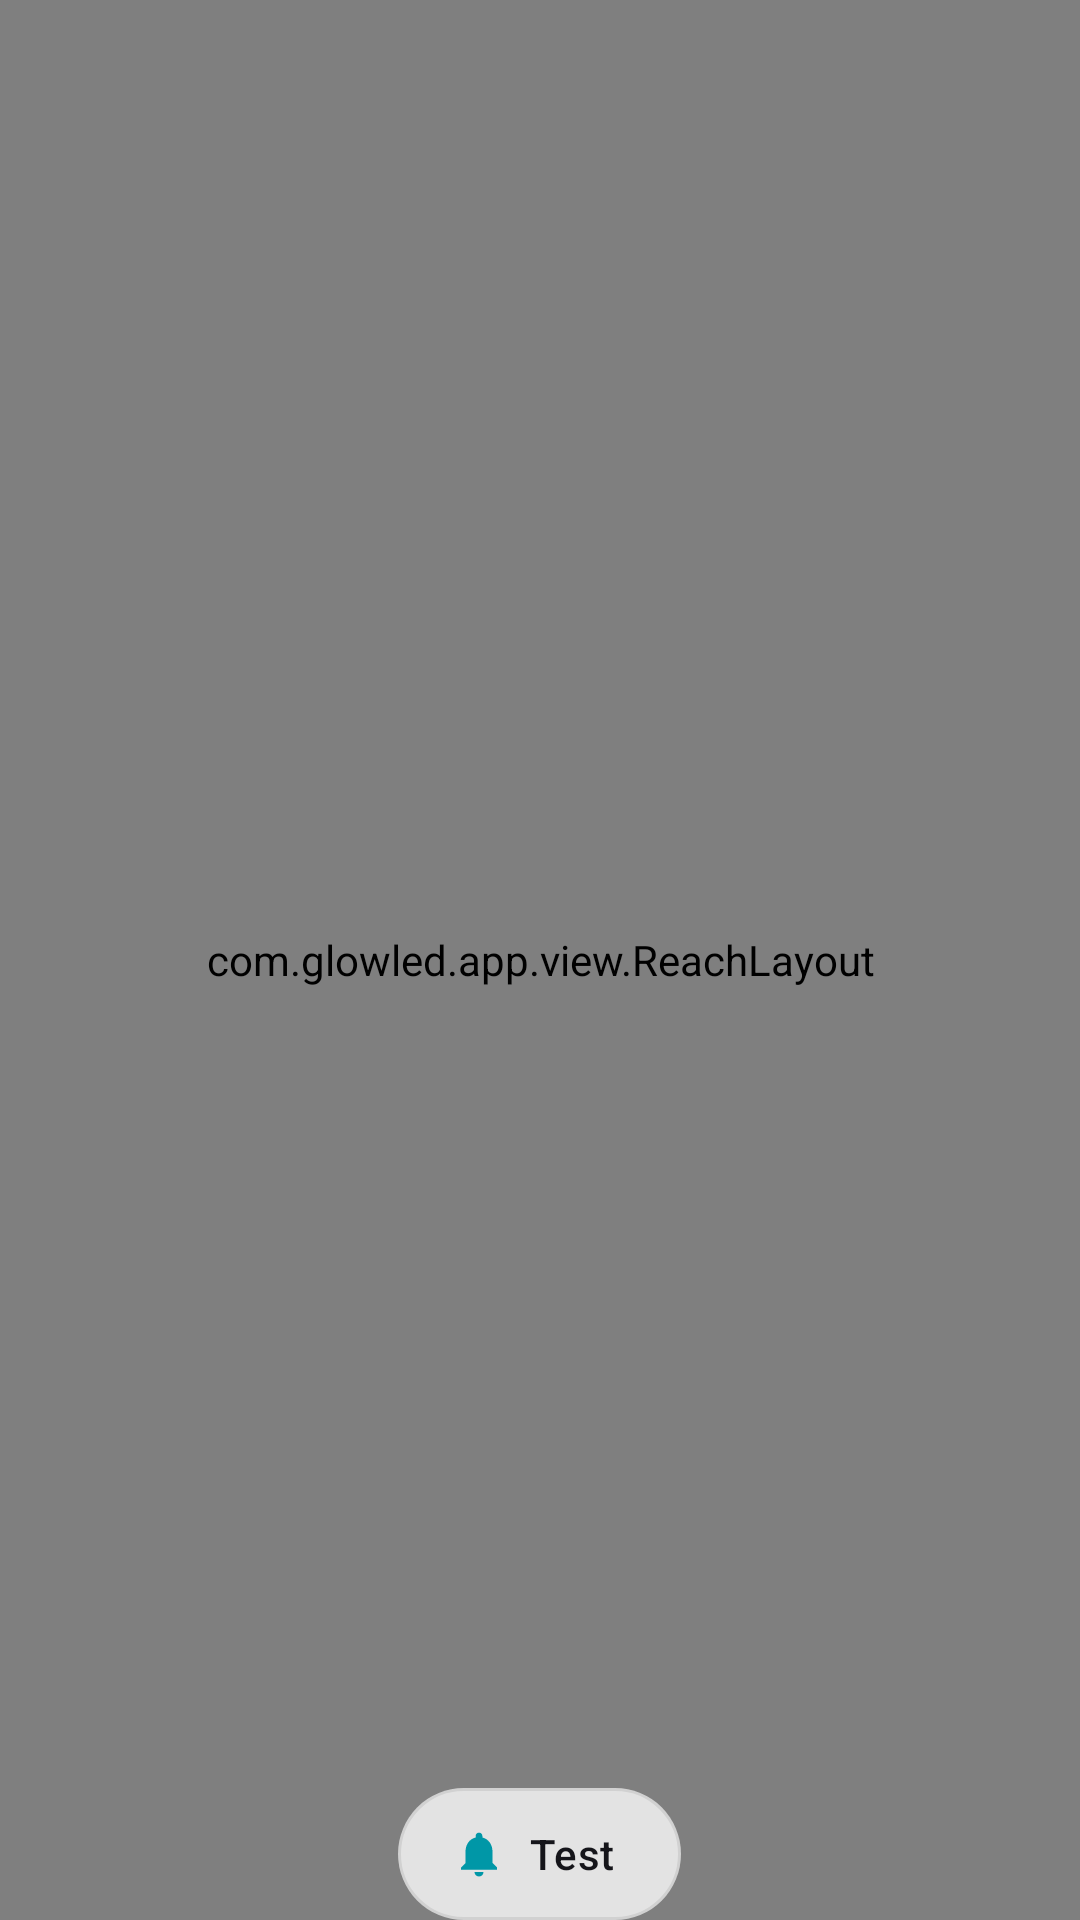

Produce the Android XML layout that renders to this screen, including the resource entries it uses.
<!-- AndroidManifest.xml: application theme Theme.GlowLED -->
<!-- res/layout/activity_main.xml -->
<?xml version="1.0" encoding="utf-8"?>
<FrameLayout xmlns:android="http://schemas.android.com/apk/res/android"
    xmlns:app="http://schemas.android.com/apk/res-auto"
    android:layout_width="match_parent"
    android:layout_height="match_parent">


<LinearLayout
    android:id="@+id/reachSpace"
    android:layout_width="match_parent"
    android:layout_height="0dp"
    android:layout_gravity="top"
    android:visibility="invisible"
    android:gravity="bottom|center_horizontal"
    android:orientation="vertical"
    android:paddingBottom="12dp">

    
    <FrameLayout
        android:id="@+id/reachPreview"
        android:layout_width="match_parent"
        android:layout_height="0dp"
        android:layout_weight="1"
        android:layout_marginHorizontal="24dp"
        android:layout_marginTop="8dp" />

    <TextView
        android:id="@+id/reachHint"
        android:layout_width="wrap_content"
        android:layout_height="wrap_content"
        android:layout_marginTop="6dp"
        android:gravity="center"
        android:text="@string/reach_hint"
        android:textAppearance="?attr/textAppearanceBodySmall"
        android:textColor="@color/text_secondary" />
</LinearLayout>


<com.glowled.app.view.ReachLayout
    android:id="@+id/root"
    android:layout_width="match_parent"
    android:layout_height="match_parent"
    android:orientation="vertical">

    
    <LinearLayout
        android:id="@+id/header"
        android:layout_width="match_parent"
        android:layout_height="wrap_content"
        android:gravity="center_vertical"
        android:orientation="horizontal"
        android:paddingHorizontal="20dp"
        android:paddingTop="8dp"
        android:paddingBottom="4dp">

        <LinearLayout
            android:layout_width="0dp"
            android:layout_height="wrap_content"
            android:layout_weight="1"
            android:orientation="vertical">

            <TextView
                android:layout_width="wrap_content"
                android:layout_height="wrap_content"
                android:text="@string/app_name"
                android:textColor="@color/text_primary"
                android:textSize="32sp"
                android:textStyle="bold" />

            <TextView
                android:id="@+id/status"
                android:layout_width="wrap_content"
                android:layout_height="wrap_content"
                android:ellipsize="end"
                android:maxLines="1"
                android:textColor="@color/text_secondary"
                android:textSize="14sp" />
        </LinearLayout>

        <com.glowled.app.view.GlowSwitch
            android:id="@+id/master"
            android:layout_width="wrap_content"
            android:layout_height="wrap_content"
            android:contentDescription="@string/master_on" />
    </LinearLayout>

    
    <com.google.android.material.tabs.TabLayout
        android:id="@+id/tabs"
        android:layout_width="match_parent"
        android:layout_height="36dp"
        android:layout_marginHorizontal="12dp"
        android:layout_marginTop="4dp"
        android:layout_marginBottom="4dp"
        android:background="@android:color/transparent"
        app:tabGravity="start"
        app:tabIndicator="@drawable/tab_pill"
        app:tabIndicatorAnimationMode="elastic"
        app:tabIndicatorColor="@color/segment_pill"
        app:tabIndicatorFullWidth="true"
        app:tabIndicatorGravity="stretch"
        app:tabMinWidth="0dp"
        app:tabMode="scrollable"
        app:tabPaddingEnd="14dp"
        app:tabPaddingStart="14dp"
        app:tabRippleColor="@android:color/transparent"
        app:tabSelectedTextColor="@color/text_primary"
        app:tabTextAppearance="@style/GlowTabText"
        app:tabTextColor="@color/text_secondary" />

    <androidx.viewpager2.widget.ViewPager2
        android:id="@+id/pager"
        android:layout_width="match_parent"
        android:layout_height="0dp"
        android:layout_weight="1" />

</com.glowled.app.view.ReachLayout>

    
    <com.google.android.material.button.MaterialButton
        android:id="@+id/btnTest"
        style="@style/GlowPill"
        android:layout_width="wrap_content"
        android:layout_height="@dimen/pill_height"
        android:layout_gravity="bottom|center_horizontal"
        android:text="@string/action_test_short"
        app:icon="@drawable/ic_bell" />
</FrameLayout>
<!-- resources referenced by this layout -->
<resources>
  <color name="segment_pill">@color/surface_high</color>
  <color name="text_primary">#FF15151A</color>
  <color name="text_secondary">#FF5E5E6A</color>
  <dimen name="pill_height">44dp</dimen>
  <!-- drawable ic_bell (drawable) -->
  <?xml version="1.0" encoding="utf-8"?>
  <vector xmlns:android="http://schemas.android.com/apk/res/android"
      android:width="24dp" android:height="24dp"
      android:viewportWidth="24" android:viewportHeight="24"
      android:tint="?attr/colorControlNormal">
      <path android:fillColor="#FFFFFF" android:pathData="M12,22c1.1,0 2,-0.9 2,-2h-4c0,1.1 0.89,2 2,2zM18,16v-5c0,-3.07 -1.64,-5.64 -4.5,-6.32V4c0,-0.83 -0.67,-1.5 -1.5,-1.5s-1.5,0.67 -1.5,1.5v0.68C7.63,5.36 6,7.92 6,11v5l-2,2v1h16v-1l-2,-2z" />
  </vector>
  <!-- drawable tab_pill (drawable) -->
  <?xml version="1.0" encoding="utf-8"?>
  <shape xmlns:android="http://schemas.android.com/apk/res/android">
      <corners android:radius="18dp" />
      <solid android:color="@android:color/white" />
  </shape>
  <string name="action_test_short">Test</string>
  <string name="app_name" translatable="false">Glow LED</string>
  <string name="master_on">Glow LED is on</string>
  <string name="reach_hint">Swipe up or press back to return</string>
  <style name="GlowPill" parent="Widget.Material3.Button.TonalButton.Icon">
          <item name="backgroundTint">@color/pill_bg</item>
          <item name="android:textColor">@color/text_primary</item>
          <item name="iconTint">@color/accent</item>
          <item name="iconGravity">textStart</item>
          <item name="iconSize">18dp</item>
          <item name="cornerRadius">@dimen/pill_radius</item>
          <item name="android:textAppearance">?attr/textAppearanceLabelLarge</item>
          <item name="strokeColor">@color/glass_stroke</item>
          <item name="strokeWidth">1dp</item>
          <item name="android:insetTop">0dp</item>
          <item name="android:insetBottom">0dp</item>
          <item name="android:paddingStart">18dp</item>
          <item name="android:paddingEnd">22dp</item>
          <item name="android:minWidth">0dp</item>
          <item name="android:elevation">6dp</item>
      </style>
  <style name="GlowTabText" parent="TextAppearance.Material3.TitleSmall">
          <item name="android:textSize">15sp</item>
          <item name="textAllCaps">false</item>
          <item name="android:textAllCaps">false</item>
      </style>
  <color name="surface_high">#FFE4E7EE</color>
  <color name="pill_bg">#C7FFFFFF</color>
  <color name="accent">#FF0097A7</color>
  <dimen name="pill_radius">22dp</dimen>
  <color name="glass_stroke">#14000000</color>
  <color name="black">#FF000000</color>
  <color name="accent_dim">#3300ACC1</color>
  <color name="outline">#1F000000</color>
  <color name="dialog_surface">#F7FFFFFF</color>
  <color name="background">#FFF2F3F7</color>
  <style name="GlowCard" parent="Widget.Material3.CardView.Filled">
          <item name="cardBackgroundColor">@color/surface</item>
          <item name="cardCornerRadius">24dp</item>
          <item name="strokeWidth">1dp</item>
          <item name="strokeColor">@color/glass_stroke</item>
      </style>
  <style name="GlowShapeLarge" parent="">
          <item name="cornerFamily">rounded</item>
          <item name="cornerSize">24dp</item>
      </style>
  <style name="ThemeOverlay.GlowLED.Dialog" parent="ThemeOverlay.Material3.MaterialAlertDialog">
          <item name="colorSurface">@color/dialog_surface</item>
          <item name="colorSurfaceContainerHigh">@color/dialog_surface</item>
          <item name="android:backgroundDimAmount">0.35</item>
      </style>
  <color name="surface">#FFFFFFFF</color>
</resources>
